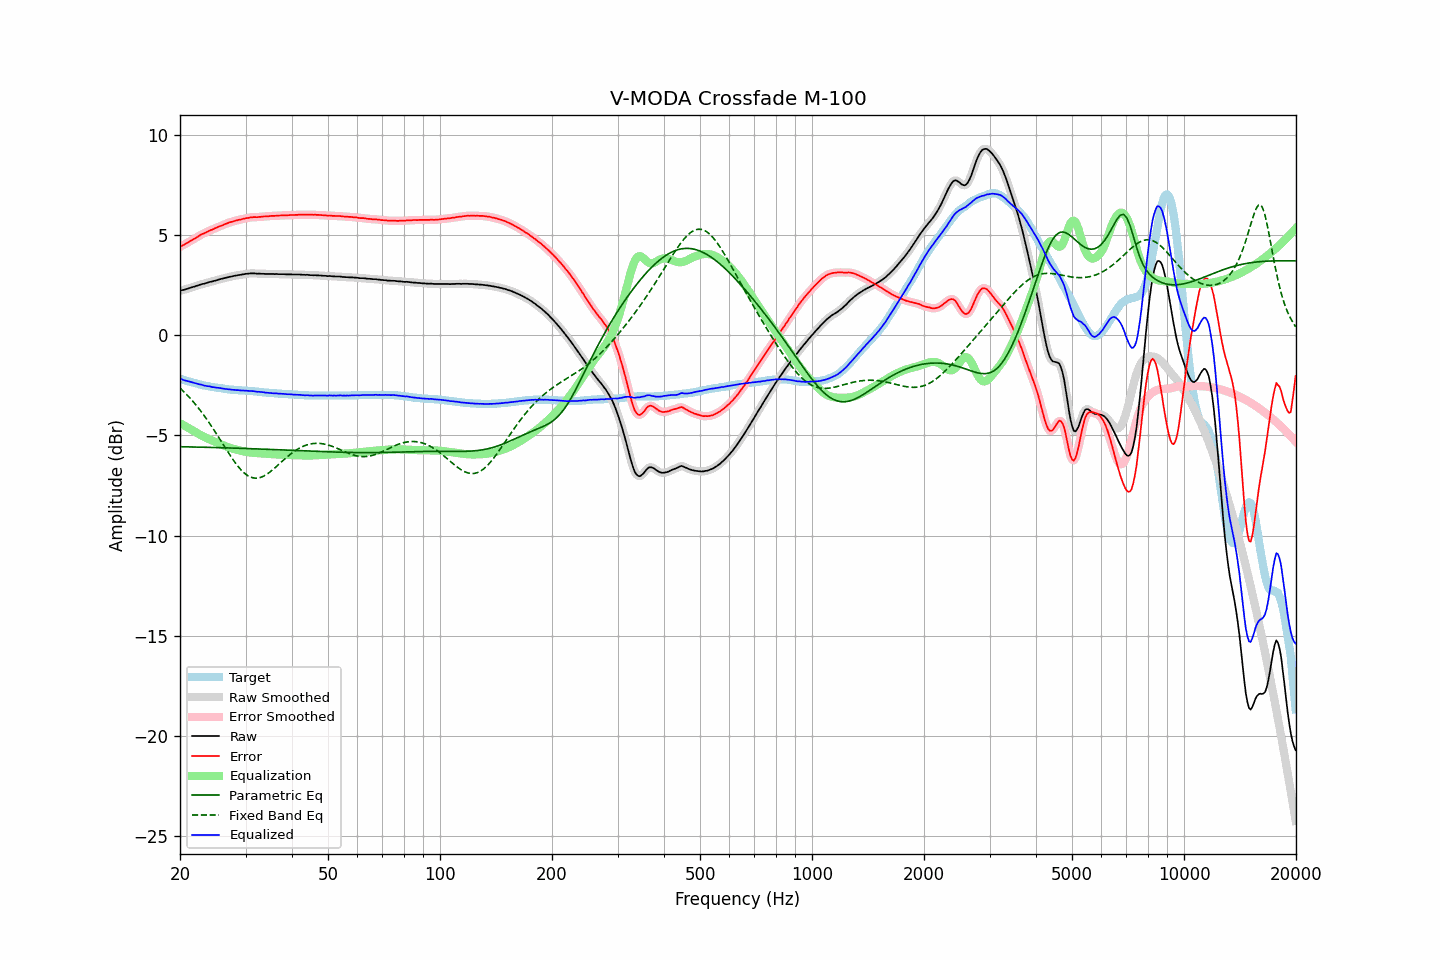

The file beside this chart, header and first rows:
frequency, raw, error, smoothed, error_smoothed, equalization, parametric_eq, fixed_band_eq, equalized_raw, equalized_smoothed, target
20.00, 2.21, 4.39, 2.21, 4.40, -4.39, -5.57, -2.64, -2.19, -2.18, -2.19
20.20, 2.24, 4.44, 2.23, 4.44, -4.44, -5.57, -2.72, -2.20, -2.21, -2.21
20.40, 2.25, 4.48, 2.25, 4.48, -4.48, -5.57, -2.79, -2.24, -2.23, -2.24
20.61, 2.27, 4.52, 2.27, 4.53, -4.53, -5.57, -2.87, -2.26, -2.26, -2.26
20.81, 2.30, 4.57, 2.29, 4.57, -4.58, -5.57, -2.95, -2.28, -2.28, -2.28
21.02, 2.32, 4.62, 2.32, 4.62, -4.62, -5.58, -3.04, -2.30, -2.30, -2.31
21.23, 2.35, 4.67, 2.35, 4.67, -4.67, -5.58, -3.12, -2.32, -2.32, -2.33
21.44, 2.37, 4.71, 2.37, 4.72, -4.71, -5.58, -3.21, -2.35, -2.34, -2.35
21.66, 2.40, 4.76, 2.40, 4.76, -4.76, -5.58, -3.30, -2.37, -2.37, -2.37
21.87, 2.42, 4.80, 2.42, 4.81, -4.81, -5.58, -3.40, -2.39, -2.39, -2.39
22.09, 2.45, 4.85, 2.44, 4.85, -4.86, -5.59, -3.49, -2.41, -2.41, -2.41
22.31, 2.47, 4.89, 2.47, 4.90, -4.90, -5.59, -3.59, -2.44, -2.43, -2.43
22.54, 2.50, 4.95, 2.50, 4.95, -4.95, -5.59, -3.69, -2.45, -2.45, -2.46
22.76, 2.53, 5.00, 2.52, 5.00, -4.99, -5.59, -3.80, -2.47, -2.47, -2.48
22.99, 2.55, 5.04, 2.55, 5.04, -5.04, -5.59, -3.90, -2.49, -2.49, -2.50
23.22, 2.56, 5.07, 2.56, 5.08, -5.08, -5.59, -4.01, -2.52, -2.51, -2.52
23.45, 2.59, 5.11, 2.59, 5.11, -5.12, -5.60, -4.13, -2.53, -2.53, -2.53
23.69, 2.61, 5.15, 2.61, 5.15, -5.16, -5.60, -4.24, -2.55, -2.54, -2.55
23.92, 2.64, 5.19, 2.63, 5.19, -5.19, -5.60, -4.36, -2.55, -2.56, -2.56
24.16, 2.66, 5.23, 2.65, 5.23, -5.23, -5.60, -4.48, -2.57, -2.57, -2.58
24.40, 2.67, 5.25, 2.68, 5.26, -5.26, -5.60, -4.60, -2.59, -2.59, -2.59
24.65, 2.70, 5.29, 2.69, 5.29, -5.30, -5.61, -4.72, -2.60, -2.60, -2.60
24.89, 2.72, 5.33, 2.72, 5.33, -5.33, -5.61, -4.84, -2.61, -2.61, -2.62
25.14, 2.74, 5.36, 2.74, 5.37, -5.37, -5.61, -4.97, -2.63, -2.62, -2.63
25.39, 2.77, 5.40, 2.76, 5.40, -5.40, -5.61, -5.09, -2.63, -2.64, -2.64
25.65, 2.79, 5.43, 2.79, 5.43, -5.43, -5.62, -5.22, -2.65, -2.65, -2.65
25.91, 2.81, 5.46, 2.81, 5.47, -5.47, -5.62, -5.35, -2.66, -2.66, -2.66
26.16, 2.83, 5.49, 2.83, 5.50, -5.50, -5.62, -5.48, -2.67, -2.67, -2.67
26.43, 2.85, 5.53, 2.85, 5.53, -5.53, -5.62, -5.60, -2.68, -2.68, -2.69
26.69, 2.87, 5.56, 2.87, 5.56, -5.56, -5.63, -5.73, -2.69, -2.69, -2.70
26.96, 2.89, 5.59, 2.89, 5.59, -5.59, -5.63, -5.86, -2.70, -2.70, -2.71
27.23, 2.91, 5.62, 2.90, 5.62, -5.62, -5.63, -5.98, -2.71, -2.71, -2.72
27.50, 2.92, 5.64, 2.92, 5.64, -5.64, -5.63, -6.10, -2.73, -2.72, -2.73
27.77, 2.94, 5.66, 2.94, 5.67, -5.67, -5.64, -6.22, -2.73, -2.73, -2.73
28.05, 2.96, 5.69, 2.95, 5.69, -5.69, -5.64, -6.33, -2.73, -2.74, -2.74
28.33, 2.97, 5.71, 2.97, 5.71, -5.71, -5.64, -6.44, -2.75, -2.74, -2.75
28.62, 2.99, 5.73, 2.98, 5.73, -5.73, -5.64, -6.54, -2.75, -2.75, -2.75
28.90, 3.00, 5.75, 3.00, 5.75, -5.75, -5.65, -6.63, -2.76, -2.76, -2.76
29.19, 3.01, 5.76, 3.01, 5.77, -5.77, -5.65, -6.73, -2.76, -2.76, -2.76
29.48, 3.03, 5.79, 3.03, 5.79, -5.79, -5.65, -6.81, -2.76, -2.77, -2.77
29.78, 3.04, 5.80, 3.04, 5.81, -5.81, -5.65, -6.88, -2.77, -2.77, -2.77
30.08, 3.06, 5.83, 3.05, 5.82, -5.83, -5.66, -6.95, -2.77, -2.77, -2.78
30.38, 3.06, 5.83, 3.06, 5.84, -5.84, -5.66, -7.00, -2.78, -2.78, -2.78
30.68, 3.07, 5.85, 3.07, 5.86, -5.85, -5.66, -7.05, -2.79, -2.78, -2.79
30.99, 3.08, 5.87, 3.07, 5.87, -5.86, -5.67, -7.09, -2.79, -2.79, -2.80
31.30, 3.08, 5.87, 3.08, 5.88, -5.87, -5.67, -7.11, -2.79, -2.79, -2.80
31.61, 3.08, 5.88, 3.07, 5.88, -5.88, -5.67, -7.13, -2.80, -2.80, -2.81
31.93, 3.07, 5.88, 3.07, 5.88, -5.88, -5.67, -7.14, -2.82, -2.81, -2.82
32.24, 3.06, 5.87, 3.06, 5.88, -5.89, -5.68, -7.14, -2.83, -2.82, -2.82
32.57, 3.07, 5.89, 3.06, 5.89, -5.89, -5.68, -7.12, -2.83, -2.83, -2.83
32.89, 3.06, 5.89, 3.06, 5.90, -5.90, -5.68, -7.10, -2.84, -2.84, -2.84
33.22, 3.06, 5.90, 3.06, 5.90, -5.90, -5.69, -7.07, -2.85, -2.84, -2.85
33.55, 3.06, 5.91, 3.05, 5.91, -5.91, -5.69, -7.04, -2.85, -2.86, -2.86
33.89, 3.05, 5.91, 3.05, 5.92, -5.92, -5.69, -6.99, -2.87, -2.86, -2.87
34.23, 3.05, 5.92, 3.05, 5.92, -5.92, -5.70, -6.94, -2.87, -2.87, -2.88
34.57, 3.05, 5.92, 3.05, 5.93, -5.93, -5.70, -6.89, -2.88, -2.88, -2.88
34.92, 3.05, 5.93, 3.05, 5.93, -5.93, -5.70, -6.83, -2.89, -2.88, -2.89
35.27, 3.05, 5.94, 3.05, 5.94, -5.94, -5.71, -6.76, -2.89, -2.89, -2.90
35.62, 3.05, 5.94, 3.05, 5.94, -5.94, -5.71, -6.70, -2.90, -2.90, -2.90
35.97, 3.04, 5.94, 3.04, 5.95, -5.95, -5.71, -6.63, -2.91, -2.90, -2.91
... 635 more rows
